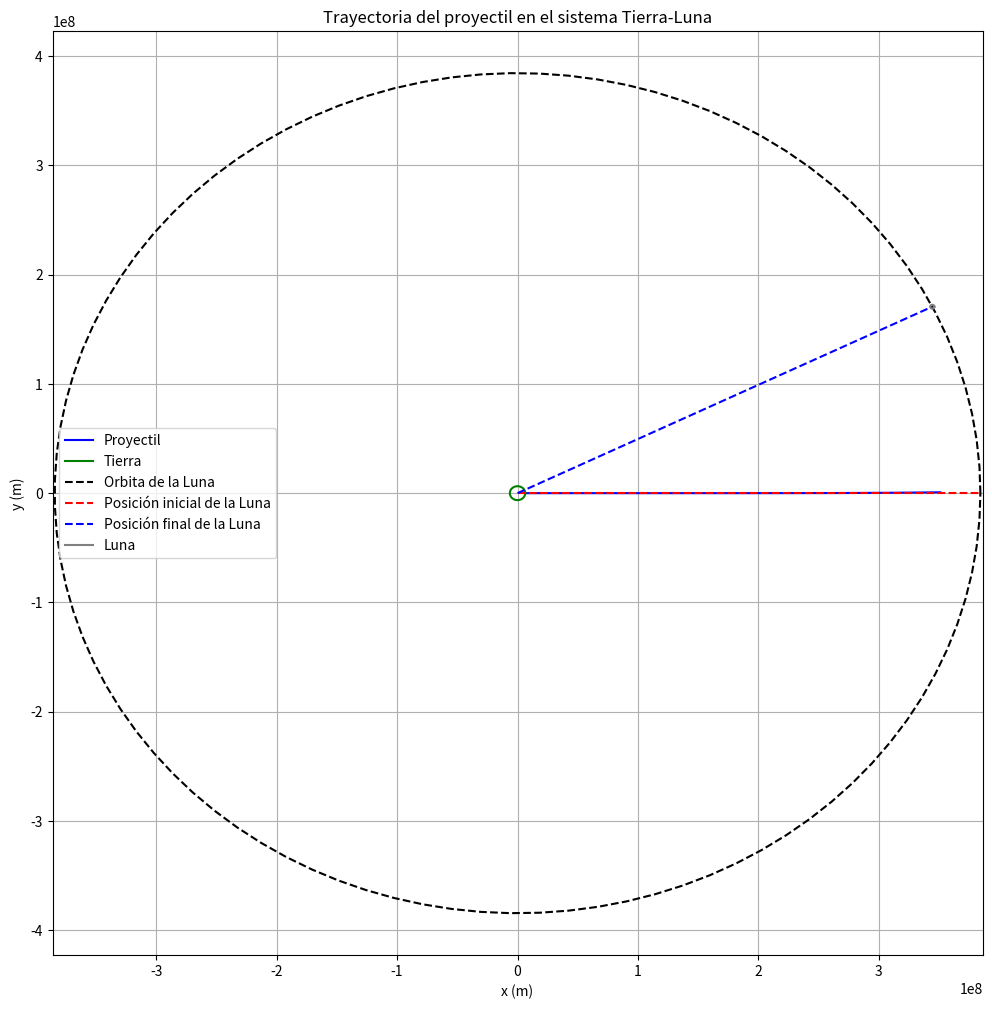
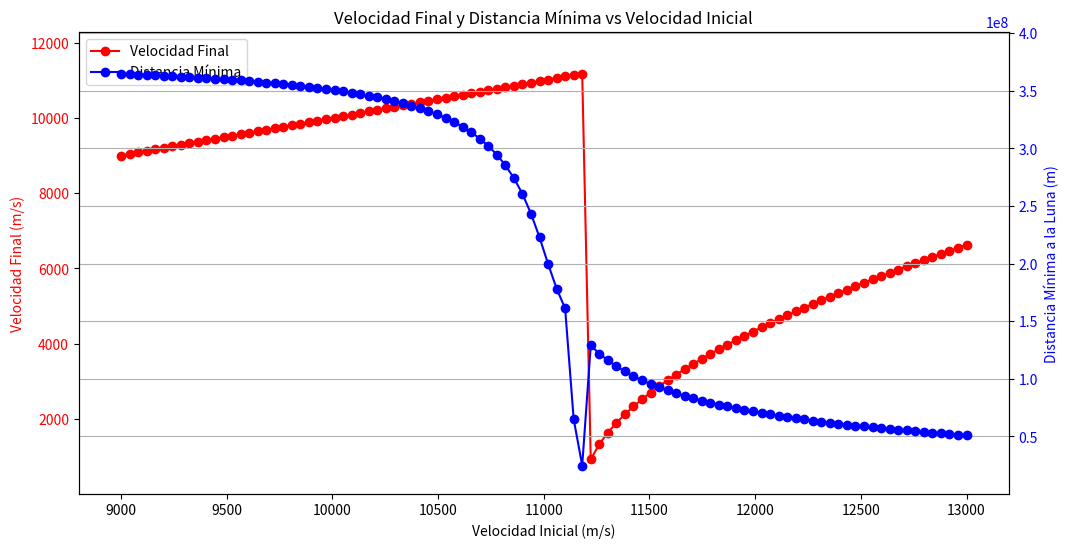

The matplotlib source for these figures, in order:
import numpy as np
from scipy.integrate import solve_ivp
import matplotlib.pyplot as plt

# Constants (SI units)
G = 6.67430e-11     # Gravitational constant
Mt = 5.972e24       # Earth mass
Ml = 7.34767309e22  # Moon mass
Rt = 6.371e6        # Earth radius
Rl = 1.737e6        # Moon radius
S = 3.844e8         # distancia entre los centros de la tierra y la luna.
w = 2.662e-6        # Moon's angular velocity

# Ecuaciones de movimiento

def equations_of_motion(t, state):
    """
    State vector: [x, y, vx, vy]
    Returns derivatives: [vx, vy, ax, ay]
    """
    x, y, vx, vy = state
    
    # Distance calculations
    r_earth = np.sqrt(x**2 + y**2)
    r_moon = np.sqrt((x - S*np.cos(w*t))**2 + (y - S*np.sin(w*t))**2)
    
    # Gravitational accelerations
    ax_earth = -G*Mt*x/(r_earth**3)
    ay_earth = -G*Mt*y/(r_earth**3)
    
    ax_moon = -G*Ml*(x - S*np.cos(w*t))/(r_moon**3)
    ay_moon = -G*Ml*(y - S*np.sin(w*t))/(r_moon**3)
    
    return [vx, vy, ax_earth + ax_moon, ay_earth + ay_moon]

# Definición de función eventos que detecta colision con la Luna
def collision_moon(t, state):
    x, y = state[:2]
    r_moon = np.sqrt((x - S*np.cos(w*t))**2 + (y - S*np.sin(w*t))**2)
    disSupMoon = r_moon-Rl #Distancia entre el satélite
    return disSupMoon
collision_moon.terminal = True # La integración se detiene cuando la función de eventos es cero

# Definición de función eventos que detecta colision con la Tierra
def collision_earth(t, state):
    x, y = state[:2]
    r_earth = np.sqrt(x**2 + y**2)
    disSupEarth = r_earth-(Rt-0.1) #Distancia entre el satélite y 10 cm por debajo de la superficie de la Tierra
    return disSupEarth
collision_earth.terminal = True # La integración se detiene cuando la función de eventos es cero

# Definición de la función principal

def main(v0):
    # Initial conditions
    x0 = Rt  # Start from Earth's surface
    y0 = 0
    vx0 = v0
    vy0 = 0
    
    state0 = [x0, y0, vx0, vy0]
    t_span = (0, 2*24*3600)  # 100 days in seconds
    
    # Solve the system
    sol = solve_ivp(equations_of_motion, t_span, state0, events=[collision_moon,collision_earth], method='RK45',rtol=1e-8, atol=1e-8)
    
    # save solution in a csv as a function of time
    # The solution is saved in a CSV file with the format: t,x,y,vx,vy
    np.savetxt('solution.csv', np.column_stack((sol.t, sol.y[0], sol.y[1], sol.y[2], sol.y[3], np.sqrt((sol.y[0] - S*np.cos(w*sol.t))**2 + (sol.y[1] - S*np.sin(w*sol.t))**2-Rl))), delimiter=',', header='t,x,y,vx,vy,distance_moon')

    # Plot trajectory
    plt.figure(figsize=(12, 12))
    plt.plot(sol.y[0], sol.y[1], 'b-', label='Proyectil')
    
    # Plot Earth
    theta = np.linspace(0, 2*np.pi, 100)
    plt.plot(Rt*np.cos(theta), Rt*np.sin(theta), 'g-', label='Tierra')
    
    # Plot Moon's orbit
    plt.plot(S*np.cos(theta), S*np.sin(theta), 'k--', label='Orbita de la Luna')
    
    # Plot lines to initial and final Moon positions
    plt.plot([0, S], [0, 0], 'r--', label='Posición inicial de la Luna')
    plt.plot([0, S*np.cos(w*sol.t[-1])], [0, S*np.sin(w*sol.t[-1])], 'b--', label='Posición final de la Luna')
    
    # Plot Moon surface only at final position
    plt.plot(S*np.cos(w*sol.t[-1]) + Rl*np.cos(theta), S*np.sin(w*sol.t[-1]) + Rl*np.sin(theta), 'gray', label='Luna')
    
    plt.xlim(-sol.y[0].max()*1.1, sol.y[0].max()*1.1)

    # plt.axis('equal')
    plt.grid(True)
    plt.legend()
    plt.title('Trayectoria del proyectil en el sistema Tierra-Luna')
    plt.xlabel('x (m)')
    plt.ylabel('y (m)')
    plt.show()

#Ejecución del programa

if __name__ == '__main__':
    # Example initial velocity
    v0 = 11152#1.0085*11000  # m/s
    main(v0)


#Gráficas conjuntas de velocidad final y distancia mínima a la superficie lunar en función de la velocidad inicial
def analyze_combined_parameters(v0_range):
    """
    Analyzes and plots both final velocity and minimum distance to Moon's surface
    for different initial velocities in the same graph
    """
    final_velocities = []
    min_distances = []
    velocities = []
    
    for v0 in v0_range:
        # Initial conditions
        x0 = Rt
        y0 = 0
        vx0 = v0
        vy0 = 0
        
        state0 = [x0, y0, vx0, vy0]
        t_span = (0, 10000*24*3600) # 100 days in seconds
        
        # Solve the system
        sol = solve_ivp(equations_of_motion, t_span, state0, method='RK45', rtol=1e-8, atol=1e-8, events=[collision_moon,collision_earth])
        
        # Calculate final velocity
        final_vx = sol.y[2][-1]
        final_vy = sol.y[3][-1]
        final_v = np.sqrt(final_vx**2 + final_vy**2)
        
        # Calculate minimum distance to Moon
        min_dist = 1e10  # Start with a large number
        for i in range(len(sol.t)):
            moon_x = S*np.cos(w*sol.t[i])
            moon_y = S*np.sin(w*sol.t[i])
            dist = np.sqrt((sol.y[0][i] - moon_x)**2 + (sol.y[1][i] - moon_y)**2) - Rl
            min_dist = min(min_dist, dist)
        
        final_velocities.append(final_v)
        min_distances.append(min_dist)
        velocities.append(v0)
    
    # Save velocities, final velocities and minimun distance as a csv
    np.savetxt('optimization.csv', np.column_stack((velocities, final_velocities, min_distances)), delimiter=',', header='v_0,v_f,d_min')

    # Create figure with two y-axes
    fig, ax1 = plt.subplots(figsize=(12, 6))
    ax2 = ax1.twinx()

    
    # Plot final velocities on left axis (red)
    line1 = ax1.plot(velocities, final_velocities, 'r-o', label='Velocidad Final')
    ax1.set_xlabel('Velocidad Inicial (m/s)')
    ax1.set_ylabel('Velocidad Final (m/s)', color='r')
    ax1.tick_params(axis='y', labelcolor='r')
    
    # Plot minimum distances on right axis (blue)
    line2 = ax2.plot(velocities, min_distances, 'b-o', label='Distancia Mínima')
    ax2.set_ylabel('Distancia Mínima a la Luna (m)', color='b')
    ax2.tick_params(axis='y', labelcolor='b')
    
    # Add combined legend
    lines = line1 + line2
    labels = [l.get_label() for l in lines]
    ax1.legend(lines, labels, loc='upper left')
    
    ax1.set_ylim(0.1, max(final_velocities)*1.1)  # Set y-limits for both axesa
    ax2.set_ylim(0.1, max(min_distances)*1.1)  # Set y-limits for both axes
    plt.title('Velocidad Final y Distancia Mínima vs Velocidad Inicial')
    plt.grid(True)
    plt.show()

# Example usage
if __name__ == '__main__':
    
    # calculation of initial velocity
    r1 = S * (np.sqrt(Mt)/(np.sqrt(Mt) + np.sqrt(Ml)))
    v0 = np.sqrt(2) * np.sqrt(G*Mt/Rt - G*Ml/(S-Rt) - G*Mt/r1 + G*Ml/(S-r1))
    # v0_range = np.linspace(v0*0.5, v0*1.5, 500)
    v0_range = np.linspace(9000, 13000, 100)
    analyze_combined_parameters(v0_range)

# This improved model includes:

# 2D Motion: Models motion in the x-y plane

# Rotating Moon: Includes Moon's orbital motion

# More Accurate Physics:
# Full vector gravitational forces
# Both bodies' gravitational effects at all times

# Better Visualization:
# Plots actual trajectory in 2D
# Shows Earth, Moon orbit, and spacecraft path

# Improved Numerical Integration:
# Uses RK45 method
# Better tolerance settings
# Collision detection for both bodies

# You can run this code with different initial velocities to simulate various trajectories in the Earth-Moon system.

#En funcion de la velocidad inicial, representar la velo
